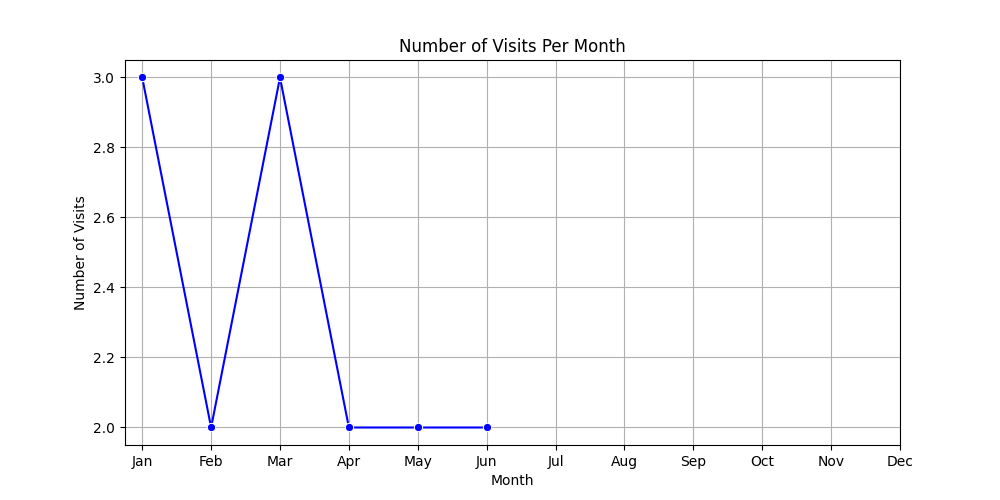

Source data for this figure (header and first rows):
, visit_month, number_of_visits
0, 1.0, 3
1, 2.0, 2
2, 3.0, 3
3, 4.0, 2
4, 5.0, 2
5, 6.0, 2
